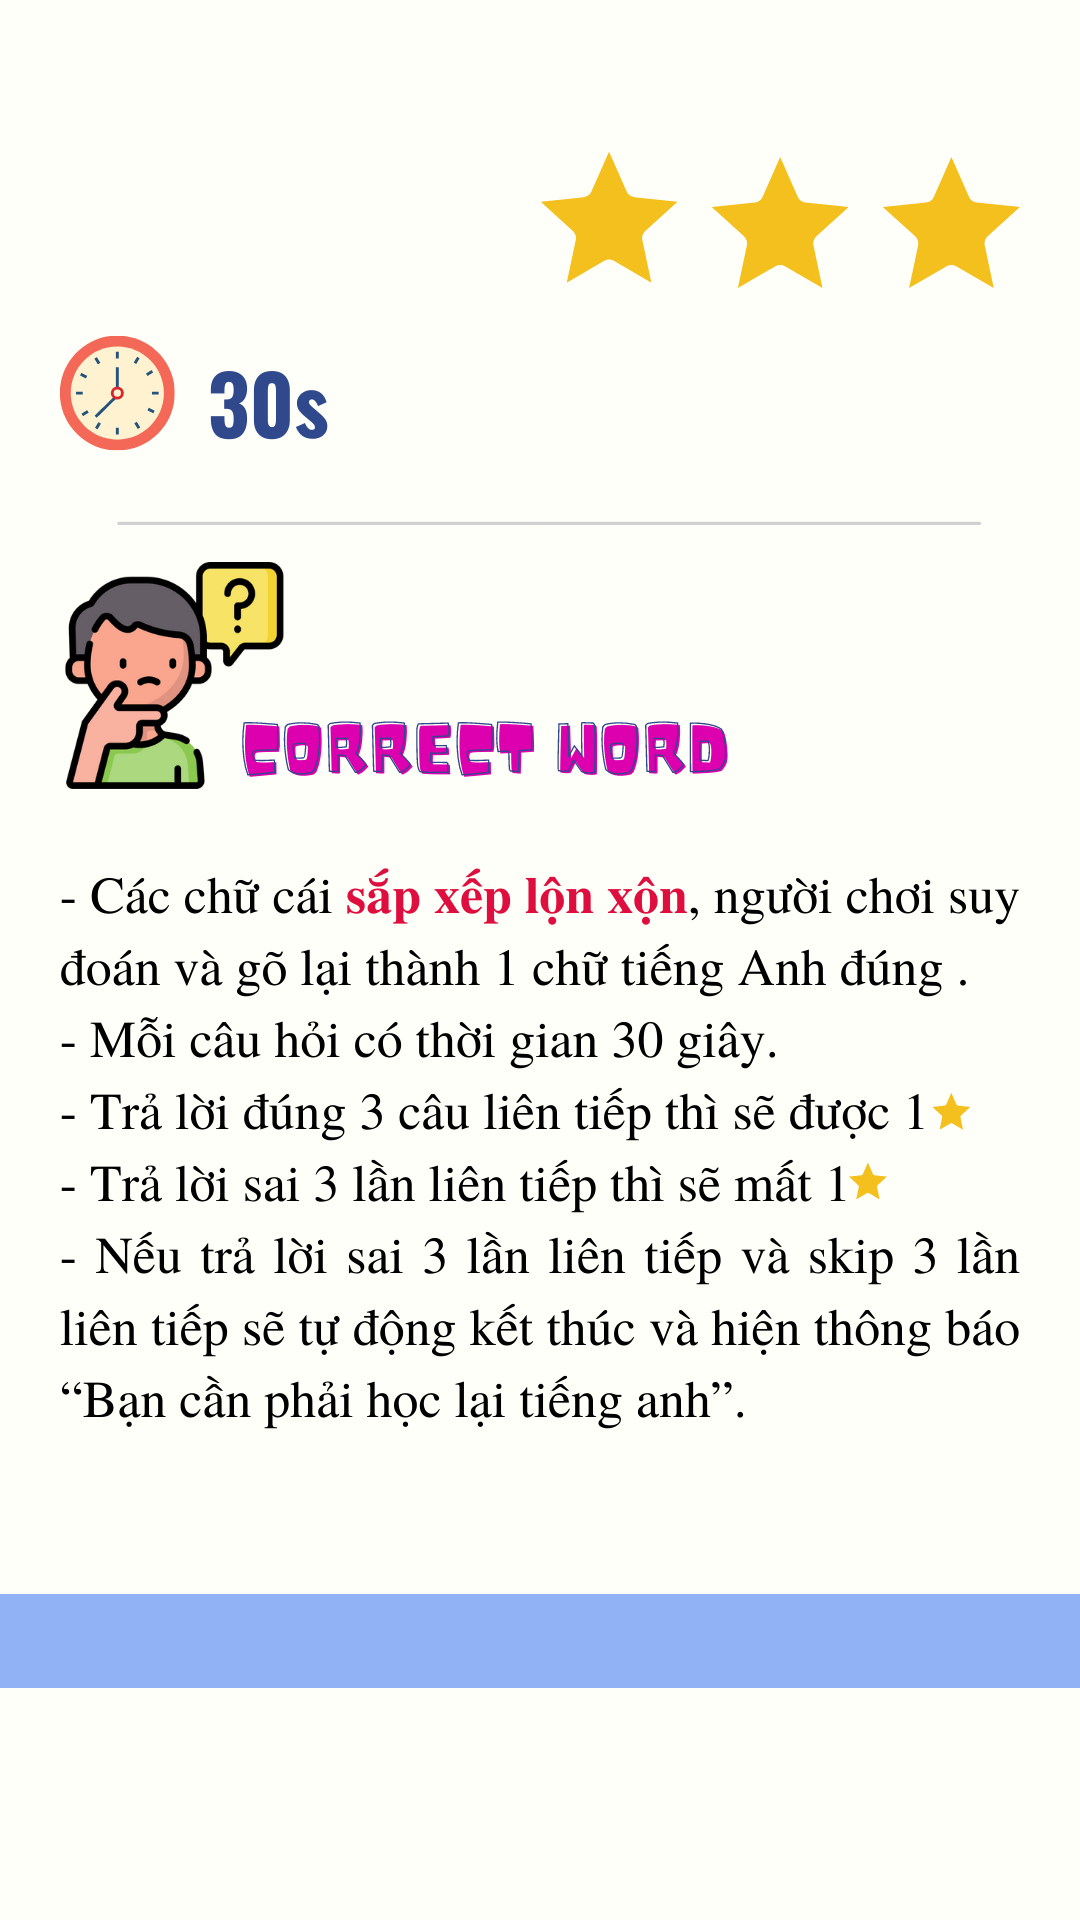

Here is an Android app screen rendered from its layout file. Give the layout XML and the strings, colors and styles it references.
<!-- AndroidManifest.xml: application theme Theme.ENGLISHAPP -->
<!-- res/layout/activity_guidecw.xml -->
<?xml version="1.0" encoding="utf-8"?>
<LinearLayout xmlns:android="http://schemas.android.com/apk/res/android"
    xmlns:app="http://schemas.android.com/apk/res-auto"
    xmlns:tools="http://schemas.android.com/tools"
    android:layout_width="match_parent"
    android:layout_height="match_parent"
    android:background="@drawable/manhinhhdcw"
    tools:context=".guidecw">

    <ImageButton
        android:id="@+id/homeBtn"
        android:layout_width="40dp"
        android:layout_height="40dp"
        android:background="@drawable/back"
        android:layout_marginTop="5dp"
        android:layout_marginLeft="5dp"
        app:iconTint="#FBFBFB"
 />


</LinearLayout>
<!-- resources referenced by this layout -->
<resources>
  <!-- drawable manhinhhdcw: png bitmap (drawable, 227081 bytes) -->
  <style name="Theme.ENGLISHAPP" parent="Theme.MaterialComponents.DayNight.DarkActionBar">
          
          <item name="colorPrimary">@color/purple_500</item>
          <item name="colorPrimaryVariant">@color/purple_700</item>
          <item name="colorOnPrimary">@color/white</item>
          
          <item name="colorSecondary">@color/teal_200</item>
          <item name="colorSecondaryVariant">@color/teal_700</item>
          <item name="colorOnSecondary">@color/black</item>
          
          <item name="android:statusBarColor" tools:targetApi="l">?attr/colorPrimaryVariant</item>
          
      </style>
  <color name="purple_500">#FF6200EE</color>
  <color name="purple_700">#FF3700B3</color>
  <color name="white">#FFFFFFFF</color>
  <color name="teal_200">#FF03DAC5</color>
  <color name="teal_700">#FF018786</color>
  <color name="black">#FF000000</color>
</resources>
